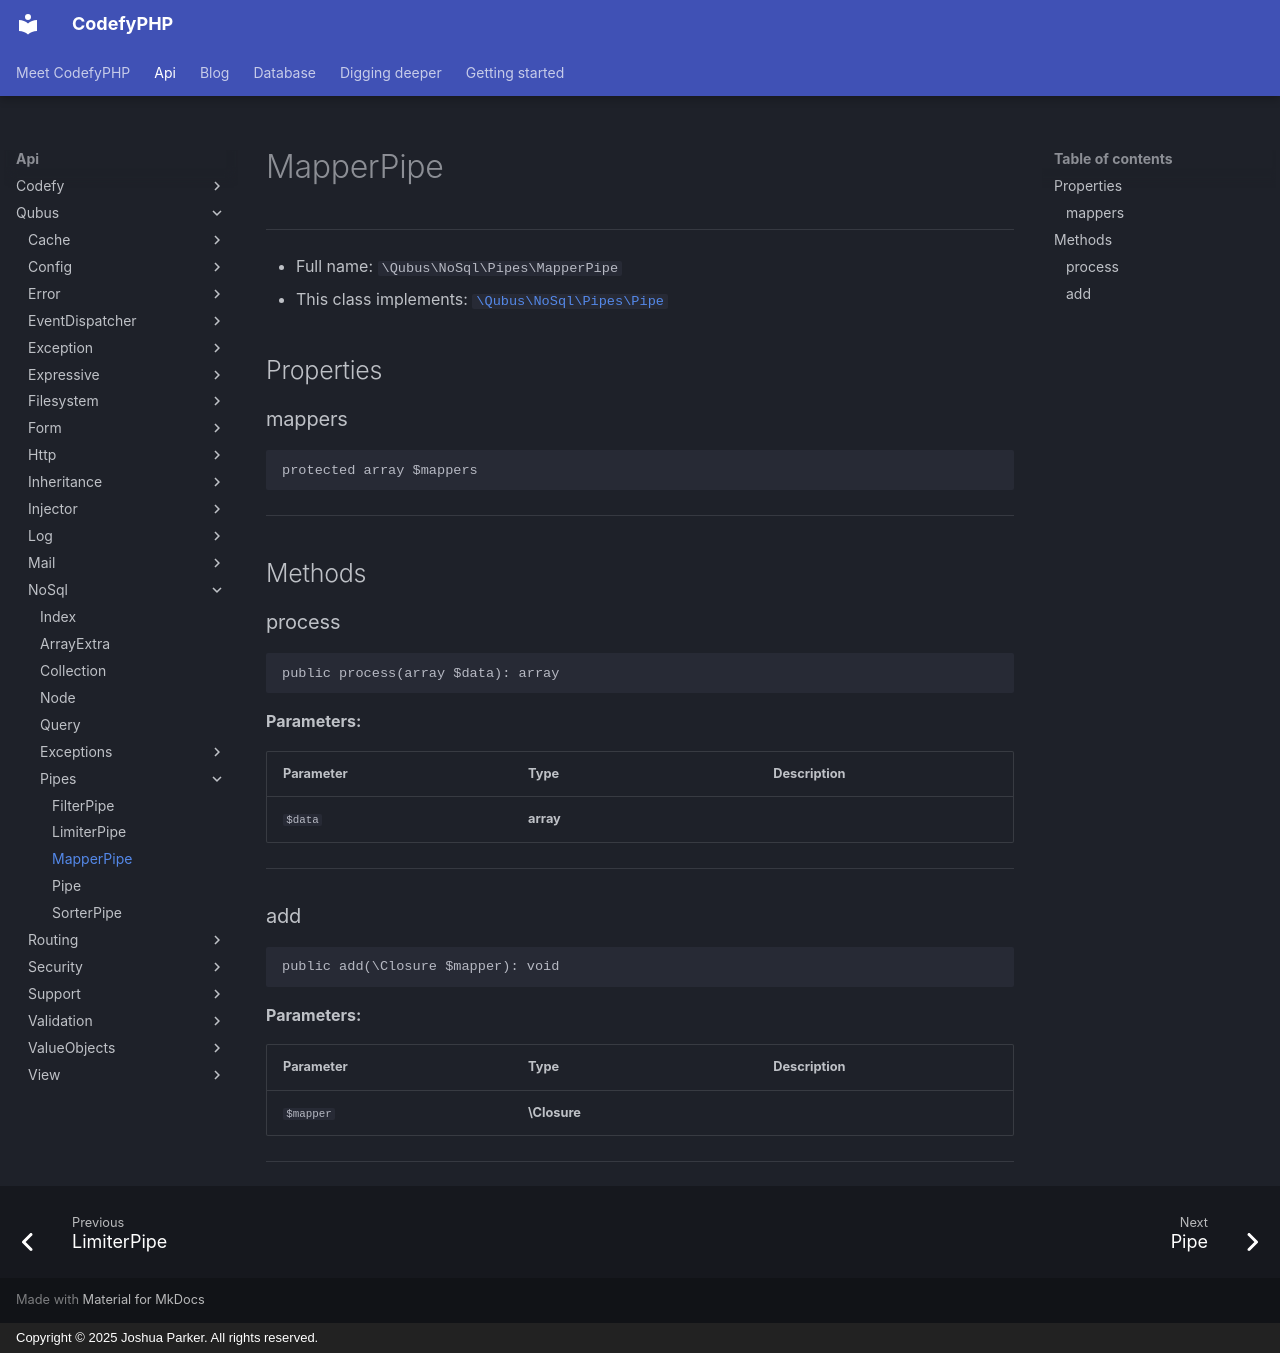

repository: codefyphp/docs · page: api/Qubus/NoSql/Pipes/MapperPipe/index.html · generator: mkdocs · copyright: Copyright © 2025 Joshua Parker. All rights reserved.

# MapperPipe

***

* Full name: `\Qubus\NoSql\Pipes\MapperPipe`
* This class implements:
  [`\Qubus\NoSql\Pipes\Pipe`](./Pipe.md)

## Properties

### mappers

```php
protected array $mappers
```

***

## Methods

### process

```php
public process(array $data): array
```

**Parameters:**

| Parameter | Type      | Description |
|-----------|-----------|-------------|
| `$data`   | **array** |             |

***

### add

```php
public add(\Closure $mapper): void
```

**Parameters:**

| Parameter | Type         | Description |
|-----------|--------------|-------------|
| `$mapper` | **\Closure** |             |

***
